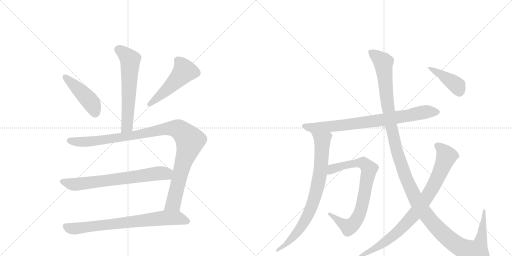
t = 0.00 s
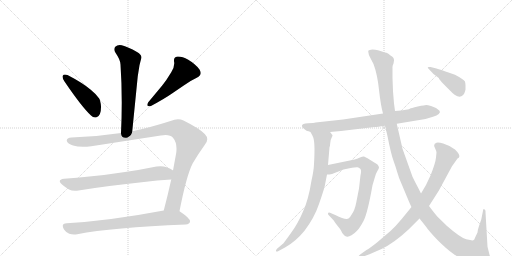
t = 2.08 s
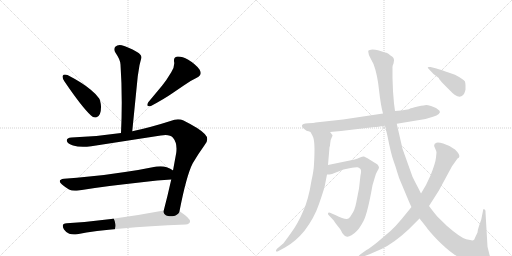
t = 4.16 s
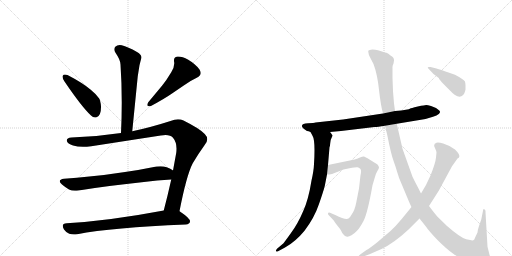
t = 6.24 s
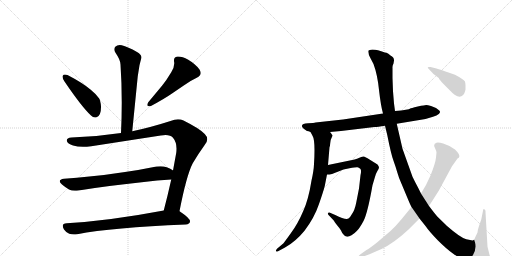
t = 8.33 s
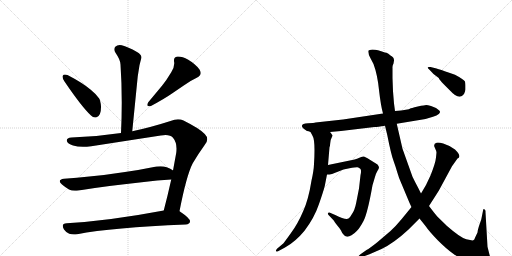
t = 10.41 s

The animated SVG that drew these frames (rendered in a browser with its animation timeline set to each time). Animation: 12 CSS @keyframes rules; one cycle of 10.41 s.

<svg version="1.1" viewBox="0 0 2048 1024" xmlns="http://www.w3.org/2000/svg">
  <g stroke="lightgray" stroke-dasharray="1,1" stroke-width="1" transform="scale(4, 4)">
    <line x1="0" y1="0" x2="256" y2="256"></line>
    <line x1="256" y1="0" x2="0" y2="256"></line>
    <line x1="128" y1="0" x2="128" y2="256"></line>
    <line x1="0" y1="128" x2="256" y2="128"></line>
    <line x1="256" y1="0" x2="512" y2="256"></line>
    <line x1="512" y1="0" x2="256" y2="256"></line>
    <line x1="384" y1="0" x2="384" y2="256"></line>
    <line x1="256" y1="128" x2="512" y2="128"></line>
  </g>
<g transform="scale(1, -1) translate(0, -850)">
   <style type="text/css">
    @keyframes keyframes0 {
      from {
       stroke: black;
       stroke-dashoffset: 609;
       stroke-width: 128;
       }
       66% {
       animation-timing-function: step-end;
       stroke: black;
       stroke-dashoffset: 0;
       stroke-width: 128;
       }
       to {
       stroke: black;
       stroke-width: 1024;
       }
       }
       #make-me-a-hanzi-animation-0 {
         animation: keyframes0 0.745605s both;
         animation-delay: 0.000000s;
         animation-timing-function: linear;
       }
    @keyframes keyframes1 {
      from {
       stroke: black;
       stroke-dashoffset: 449;
       stroke-width: 128;
       }
       59% {
       animation-timing-function: step-end;
       stroke: black;
       stroke-dashoffset: 0;
       stroke-width: 128;
       }
       to {
       stroke: black;
       stroke-width: 1024;
       }
       }
       #make-me-a-hanzi-animation-1 {
         animation: keyframes1 0.615397s both;
         animation-delay: 0.745605s;
         animation-timing-function: linear;
       }
    @keyframes keyframes2 {
      from {
       stroke: black;
       stroke-dashoffset: 502;
       stroke-width: 128;
       }
       62% {
       animation-timing-function: step-end;
       stroke: black;
       stroke-dashoffset: 0;
       stroke-width: 128;
       }
       to {
       stroke: black;
       stroke-width: 1024;
       }
       }
       #make-me-a-hanzi-animation-2 {
         animation: keyframes2 0.658529s both;
         animation-delay: 1.361003s;
         animation-timing-function: linear;
       }
    @keyframes keyframes3 {
      from {
       stroke: black;
       stroke-dashoffset: 1058;
       stroke-width: 128;
       }
       77% {
       animation-timing-function: step-end;
       stroke: black;
       stroke-dashoffset: 0;
       stroke-width: 128;
       }
       to {
       stroke: black;
       stroke-width: 1024;
       }
       }
       #make-me-a-hanzi-animation-3 {
         animation: keyframes3 1.111003s both;
         animation-delay: 2.019531s;
         animation-timing-function: linear;
       }
    @keyframes keyframes4 {
      from {
       stroke: black;
       stroke-dashoffset: 697;
       stroke-width: 128;
       }
       69% {
       animation-timing-function: step-end;
       stroke: black;
       stroke-dashoffset: 0;
       stroke-width: 128;
       }
       to {
       stroke: black;
       stroke-width: 1024;
       }
       }
       #make-me-a-hanzi-animation-4 {
         animation: keyframes4 0.817220s both;
         animation-delay: 3.130534s;
         animation-timing-function: linear;
       }
    @keyframes keyframes5 {
      from {
       stroke: black;
       stroke-dashoffset: 748;
       stroke-width: 128;
       }
       71% {
       animation-timing-function: step-end;
       stroke: black;
       stroke-dashoffset: 0;
       stroke-width: 128;
       }
       to {
       stroke: black;
       stroke-width: 1024;
       }
       }
       #make-me-a-hanzi-animation-5 {
         animation: keyframes5 0.858724s both;
         animation-delay: 3.947754s;
         animation-timing-function: linear;
       }
    @keyframes keyframes6 {
      from {
       stroke: black;
       stroke-dashoffset: 795;
       stroke-width: 128;
       }
       72% {
       animation-timing-function: step-end;
       stroke: black;
       stroke-dashoffset: 0;
       stroke-width: 128;
       }
       to {
       stroke: black;
       stroke-width: 1024;
       }
       }
       #make-me-a-hanzi-animation-6 {
         animation: keyframes6 0.896973s both;
         animation-delay: 4.806478s;
         animation-timing-function: linear;
       }
    @keyframes keyframes7 {
      from {
       stroke: black;
       stroke-dashoffset: 803;
       stroke-width: 128;
       }
       72% {
       animation-timing-function: step-end;
       stroke: black;
       stroke-dashoffset: 0;
       stroke-width: 128;
       }
       to {
       stroke: black;
       stroke-width: 1024;
       }
       }
       #make-me-a-hanzi-animation-7 {
         animation: keyframes7 0.903483s both;
         animation-delay: 5.703451s;
         animation-timing-function: linear;
       }
    @keyframes keyframes8 {
      from {
       stroke: black;
       stroke-dashoffset: 784;
       stroke-width: 128;
       }
       72% {
       animation-timing-function: step-end;
       stroke: black;
       stroke-dashoffset: 0;
       stroke-width: 128;
       }
       to {
       stroke: black;
       stroke-width: 1024;
       }
       }
       #make-me-a-hanzi-animation-8 {
         animation: keyframes8 0.888021s both;
         animation-delay: 6.606934s;
         animation-timing-function: linear;
       }
    @keyframes keyframes9 {
      from {
       stroke: black;
       stroke-dashoffset: 1387;
       stroke-width: 128;
       }
       82% {
       animation-timing-function: step-end;
       stroke: black;
       stroke-dashoffset: 0;
       stroke-width: 128;
       }
       to {
       stroke: black;
       stroke-width: 1024;
       }
       }
       #make-me-a-hanzi-animation-9 {
         animation: keyframes9 1.378743s both;
         animation-delay: 7.494954s;
         animation-timing-function: linear;
       }
    @keyframes keyframes10 {
      from {
       stroke: black;
       stroke-dashoffset: 856;
       stroke-width: 128;
       }
       74% {
       animation-timing-function: step-end;
       stroke: black;
       stroke-dashoffset: 0;
       stroke-width: 128;
       }
       to {
       stroke: black;
       stroke-width: 1024;
       }
       }
       #make-me-a-hanzi-animation-10 {
         animation: keyframes10 0.946615s both;
         animation-delay: 8.873698s;
         animation-timing-function: linear;
       }
    @keyframes keyframes11 {
      from {
       stroke: black;
       stroke-dashoffset: 413;
       stroke-width: 128;
       }
       57% {
       animation-timing-function: step-end;
       stroke: black;
       stroke-dashoffset: 0;
       stroke-width: 128;
       }
       to {
       stroke: black;
       stroke-width: 1024;
       }
       }
       #make-me-a-hanzi-animation-11 {
         animation: keyframes11 0.586100s both;
         animation-delay: 9.820313s;
         animation-timing-function: linear;
       }
</style>
<path d="M 529 325 L 551 545 L 558 589 Q 562 606 565 616 Q 566 618 566 620 Q 566 632 548 642 Q 511 663 487 669 Q 483 670 479 670 Q 468 670 461 663 Q 457 658 457 652 Q 457 646 462 639 Q 482 610 482 592 Q 487 519 487 440 Q 487 381 484 318 C 483 288 526 295 529 325 Z" fill="lightgray"></path> 
<path d="M 251 547 Q 250 545 250 543 Q 250 536 258 524 Q 328 421 364 388 Q 372 380 380 380 Q 384 380 388 382 Q 404 389 404 421 L 404 425 Q 402 448 396 457 Q 385 473 363 491 Q 330 519 270 550 Q 264 552 260 552 Q 253 552 251 547 Z" fill="lightgray"></path> 
<path d="M 787 539 Q 803 547 803 558 Q 803 564 798 572 Q 783 593 753 611 Q 729 624 714 624 L 709 624 Q 696 621 696 610 L 696 605 Q 697 601 697 596 Q 697 580 685 561 Q 666 529 648 507 L 593 441 Q 589 434 589 430 Q 589 425 597 425 L 602 425 Q 658 455 688 476 L 735 508 Q 759 526 787 539 Z" fill="lightgray"></path> 
<path d="M 643 308 Q 654 310 662 310 Q 683 310 692 299 Q 706 282 706 256 Q 706 248 705 239 L 692 168 L 685 132 Q 670 65 655 8 C 647 -21 712 -24 718 5 Q 746 149 771 197 Q 794 236 818 269 Q 829 281 829 293 Q 829 304 819 314 Q 800 335 734 368 Q 724 373 712 373 Q 698 373 682 366 Q 601 340 529 325 L 484 318 Q 386 303 286 300 Q 267 299 267 288 L 267 287 Q 270 275 292 268 Q 309 263 332 263 Q 347 263 365 265 L 643 308 Z" fill="lightgray"></path> 
<path d="M 692 168 L 691 169 Q 683 175 667 181 Q 655 185 642 185 Q 634 185 626 184 Q 563 171 500 162 Q 424 150 357 144 Q 308 138 256 135 Q 239 133 239 125 Q 239 120 248 112 Q 261 101 276 92 Q 286 87 300 87 Q 307 87 314 88 Q 423 106 567 121 Q 631 129 685 132 C 715 134 717 152 692 168 Z" fill="lightgray"></path> 
<path d="M 655 8 Q 438 -33 267 -43 Q 251 -44 251 -53 Q 251 -59 256 -68 Q 265 -81 277 -85 Q 286 -88 296 -88 Q 302 -88 309 -87 Q 448 -60 743 -48 Q 759 -46 760 -36 L 760 -35 Q 760 -23 721 3 L 718 5 C 701 17 684 14 655 8 Z" fill="lightgray"></path> 
<path d="M 1228 326 Q 1234 326 1242 322 L 1320 322 L 1364 326 L 1498 342 Q 1510 342 1540 347 L 1587 355 L 1702 374 L 1732 383 Q 1748 387 1755 394 Q 1763 401 1758 407 Q 1753 412 1744 418 L 1724 426 Q 1710 430 1705 430 Q 1701 430 1671 424 Q 1642 417 1641 416 Q 1636 411 1580 406 L 1532 396 L 1372 372 L 1262 360 Q 1257 358 1232 357 Q 1208 355 1208 348 Q 1205 341 1228 326 Z" fill="lightgray"></path> 
<path d="M 1242 322 L 1250 307 Q 1262 289 1256 194 Q 1255 167 1246 128 Q 1234 52 1213 6 Q 1192 -44 1164 -82 Q 1136 -121 1133 -124 L 1108 -145 Q 1102 -152 1104 -155 Q 1107 -158 1114 -154 L 1140 -140 Q 1182 -117 1218 -73 Q 1257 -22 1276 34 Q 1295 89 1299 106 L 1308 152 L 1312 190 L 1318 261 Q 1320 264 1321 278 Q 1322 292 1326 298 L 1330 307 Q 1331 309 1326 314 Q 1324 318 1320 322 C 1302 346 1228 348 1242 322 Z" fill="lightgray"></path> 
<path d="M 1308 152 L 1318 152 L 1328 154 L 1374 172 L 1398 177 Q 1425 182 1430 181 Q 1435 180 1441 175 Q 1447 170 1442 149 L 1436 96 L 1425 40 Q 1419 8 1406 -9 Q 1399 -22 1394 -24 Q 1383 -31 1341 -10 L 1320 -1 Q 1314 2 1312 -3 Q 1310 -8 1318 -14 L 1335 -32 Q 1336 -35 1350 -53 Q 1365 -71 1366 -76 Q 1368 -81 1374 -88 Q 1380 -96 1386 -96 Q 1393 -99 1406 -91 Q 1419 -83 1428 -73 Q 1438 -64 1454 -34 Q 1470 -4 1490 109 L 1498 136 Q 1502 154 1509 165 Q 1516 175 1516 180 Q 1516 184 1510 192 L 1470 217 Q 1461 222 1456 224 Q 1451 225 1440 220 L 1428 215 Q 1421 212 1404 209 L 1312 190 C 1283 184 1278 150 1308 152 Z" fill="lightgray"></path> 
<path d="M 1540 347 L 1549 310 Q 1564 234 1574 207 Q 1584 179 1589 161 Q 1594 142 1606 115 L 1629 60 Q 1641 31 1646 22 L 1678 -24 L 1702 -54 Q 1717 -76 1751 -111 Q 1786 -146 1813 -165 Q 1841 -185 1876 -197 Q 1911 -210 1936 -210 Q 1951 -212 1958 -206 Q 1965 -200 1965 -191 L 1958 -169 L 1950 -137 L 1942 1 Q 1943 11 1937 13 Q 1935 15 1933 12 L 1925 -28 L 1916 -54 Q 1911 -69 1910 -80 L 1900 -101 Q 1898 -109 1893 -111 Q 1889 -113 1865 -107 Q 1842 -101 1788 -54 L 1750 -17 Q 1737 -2 1716 26 L 1684 76 L 1673 98 Q 1659 124 1650 143 L 1610 255 L 1587 355 L 1580 406 L 1576 436 L 1572 485 L 1570 538 L 1570 579 Q 1569 586 1574 596 L 1576 608 Q 1577 620 1562 628 Q 1553 637 1546 639 Q 1540 640 1531 643 L 1512 649 Q 1502 652 1489 652 Q 1477 651 1474 648 Q 1470 639 1482 617 L 1494 594 Q 1510 551 1516 490 Q 1523 428 1532 396 L 1540 347 Z" fill="lightgray"></path> 
<path d="M 1646 22 L 1606 -27 Q 1582 -56 1562 -74 L 1508 -120 Q 1479 -143 1466 -150 L 1442 -167 Q 1432 -174 1434 -179 Q 1436 -184 1448 -178 L 1478 -167 L 1526 -146 Q 1576 -122 1633 -69 L 1678 -24 L 1716 26 L 1755 87 L 1808 185 L 1830 216 Q 1837 219 1837 223 Q 1840 232 1820 252 Q 1794 270 1773 276 Q 1752 282 1746 279 Q 1732 274 1739 260 Q 1746 245 1746 240 L 1744 220 Q 1742 198 1722 148 L 1704 110 L 1684 76 L 1646 22 Z" fill="lightgray"></path> 
<path d="M 1746 576 L 1722 582 Q 1712 583 1711 581 Q 1710 579 1718 571 L 1734 554 L 1755 538 Q 1756 533 1776 512 L 1804 484 Q 1810 477 1820 470 Q 1843 455 1856 474 Q 1861 486 1862 492 L 1862 508 Q 1862 514 1860 524 Q 1854 533 1820 551 L 1794 560 Q 1762 572 1746 576 Z" fill="lightgray"></path> 
      <clipPath id="make-me-a-hanzi-clip-0">
      <path d="M 529 325 L 551 545 L 558 589 Q 562 606 565 616 Q 566 618 566 620 Q 566 632 548 642 Q 511 663 487 669 Q 483 670 479 670 Q 468 670 461 663 Q 457 658 457 652 Q 457 646 462 639 Q 482 610 482 592 Q 487 519 487 440 Q 487 381 484 318 C 483 288 526 295 529 325 Z" fill="lightgray"></path>
      </clipPath>
      <path clip-path="url(#make-me-a-hanzi-clip-0)" d="M 474 652 L 521 611 L 509 351 L 491 326 " fill="none" id="make-me-a-hanzi-animation-0" stroke-dasharray="481 962" stroke-linecap="round"></path>

      <clipPath id="make-me-a-hanzi-clip-1">
      <path d="M 251 547 Q 250 545 250 543 Q 250 536 258 524 Q 328 421 364 388 Q 372 380 380 380 Q 384 380 388 382 Q 404 389 404 421 L 404 425 Q 402 448 396 457 Q 385 473 363 491 Q 330 519 270 550 Q 264 552 260 552 Q 253 552 251 547 Z" fill="lightgray"></path>
      </clipPath>
      <path clip-path="url(#make-me-a-hanzi-clip-1)" d="M 259 543 L 364 441 L 380 397 " fill="none" id="make-me-a-hanzi-animation-1" stroke-dasharray="321 642" stroke-linecap="round"></path>

      <clipPath id="make-me-a-hanzi-clip-2">
      <path d="M 787 539 Q 803 547 803 558 Q 803 564 798 572 Q 783 593 753 611 Q 729 624 714 624 L 709 624 Q 696 621 696 610 L 696 605 Q 697 601 697 596 Q 697 580 685 561 Q 666 529 648 507 L 593 441 Q 589 434 589 430 Q 589 425 597 425 L 602 425 Q 658 455 688 476 L 735 508 Q 759 526 787 539 Z" fill="lightgray"></path>
      </clipPath>
      <path clip-path="url(#make-me-a-hanzi-clip-2)" d="M 710 610 L 731 584 L 737 564 L 670 493 L 597 433 " fill="none" id="make-me-a-hanzi-animation-2" stroke-dasharray="374 748" stroke-linecap="round"></path>

      <clipPath id="make-me-a-hanzi-clip-3">
      <path d="M 643 308 Q 654 310 662 310 Q 683 310 692 299 Q 706 282 706 256 Q 706 248 705 239 L 692 168 L 685 132 Q 670 65 655 8 C 647 -21 712 -24 718 5 Q 746 149 771 197 Q 794 236 818 269 Q 829 281 829 293 Q 829 304 819 314 Q 800 335 734 368 Q 724 373 712 373 Q 698 373 682 366 Q 601 340 529 325 L 484 318 Q 386 303 286 300 Q 267 299 267 288 L 267 287 Q 270 275 292 268 Q 309 263 332 263 Q 347 263 365 265 L 643 308 Z" fill="lightgray"></path>
      </clipPath>
      <path clip-path="url(#make-me-a-hanzi-clip-3)" d="M 278 288 L 313 282 L 357 284 L 525 307 L 682 337 L 724 327 L 760 284 L 728 183 L 696 43 L 663 14 " fill="none" id="make-me-a-hanzi-animation-3" stroke-dasharray="930 1860" stroke-linecap="round"></path>

      <clipPath id="make-me-a-hanzi-clip-4">
      <path d="M 692 168 L 691 169 Q 683 175 667 181 Q 655 185 642 185 Q 634 185 626 184 Q 563 171 500 162 Q 424 150 357 144 Q 308 138 256 135 Q 239 133 239 125 Q 239 120 248 112 Q 261 101 276 92 Q 286 87 300 87 Q 307 87 314 88 Q 423 106 567 121 Q 631 129 685 132 C 715 134 717 152 692 168 Z" fill="lightgray"></path>
      </clipPath>
      <path clip-path="url(#make-me-a-hanzi-clip-4)" d="M 250 123 L 289 113 L 331 115 L 686 163 " fill="none" id="make-me-a-hanzi-animation-4" stroke-dasharray="569 1138" stroke-linecap="round"></path>

      <clipPath id="make-me-a-hanzi-clip-5">
      <path d="M 655 8 Q 438 -33 267 -43 Q 251 -44 251 -53 Q 251 -59 256 -68 Q 265 -81 277 -85 Q 286 -88 296 -88 Q 302 -88 309 -87 Q 448 -60 743 -48 Q 759 -46 760 -36 L 760 -35 Q 760 -23 721 3 L 718 5 C 701 17 684 14 655 8 Z" fill="lightgray"></path>
      </clipPath>
      <path clip-path="url(#make-me-a-hanzi-clip-5)" d="M 264 -56 L 281 -64 L 310 -64 L 661 -22 L 715 -23 L 750 -35 " fill="none" id="make-me-a-hanzi-animation-5" stroke-dasharray="620 1240" stroke-linecap="round"></path>

      <clipPath id="make-me-a-hanzi-clip-6">
      <path d="M 1228 326 Q 1234 326 1242 322 L 1320 322 L 1364 326 L 1498 342 Q 1510 342 1540 347 L 1587 355 L 1702 374 L 1732 383 Q 1748 387 1755 394 Q 1763 401 1758 407 Q 1753 412 1744 418 L 1724 426 Q 1710 430 1705 430 Q 1701 430 1671 424 Q 1642 417 1641 416 Q 1636 411 1580 406 L 1532 396 L 1372 372 L 1262 360 Q 1257 358 1232 357 Q 1208 355 1208 348 Q 1205 341 1228 326 Z" fill="lightgray"></path>
      </clipPath>
      <path clip-path="url(#make-me-a-hanzi-clip-6)" d="M 1216 346 L 1250 339 L 1355 347 L 1527 370 L 1712 404 L 1749 402 " fill="none" id="make-me-a-hanzi-animation-6" stroke-dasharray="667 1334" stroke-linecap="round"></path>

      <clipPath id="make-me-a-hanzi-clip-7">
      <path d="M 1242 322 L 1250 307 Q 1262 289 1256 194 Q 1255 167 1246 128 Q 1234 52 1213 6 Q 1192 -44 1164 -82 Q 1136 -121 1133 -124 L 1108 -145 Q 1102 -152 1104 -155 Q 1107 -158 1114 -154 L 1140 -140 Q 1182 -117 1218 -73 Q 1257 -22 1276 34 Q 1295 89 1299 106 L 1308 152 L 1312 190 L 1318 261 Q 1320 264 1321 278 Q 1322 292 1326 298 L 1330 307 Q 1331 309 1326 314 Q 1324 318 1320 322 C 1302 346 1228 348 1242 322 Z" fill="lightgray"></path>
      </clipPath>
      <path clip-path="url(#make-me-a-hanzi-clip-7)" d="M 1250 321 L 1289 289 L 1284 187 L 1257 52 L 1207 -55 L 1142 -130 L 1109 -151 " fill="none" id="make-me-a-hanzi-animation-7" stroke-dasharray="675 1350" stroke-linecap="round"></path>

      <clipPath id="make-me-a-hanzi-clip-8">
      <path d="M 1308 152 L 1318 152 L 1328 154 L 1374 172 L 1398 177 Q 1425 182 1430 181 Q 1435 180 1441 175 Q 1447 170 1442 149 L 1436 96 L 1425 40 Q 1419 8 1406 -9 Q 1399 -22 1394 -24 Q 1383 -31 1341 -10 L 1320 -1 Q 1314 2 1312 -3 Q 1310 -8 1318 -14 L 1335 -32 Q 1336 -35 1350 -53 Q 1365 -71 1366 -76 Q 1368 -81 1374 -88 Q 1380 -96 1386 -96 Q 1393 -99 1406 -91 Q 1419 -83 1428 -73 Q 1438 -64 1454 -34 Q 1470 -4 1490 109 L 1498 136 Q 1502 154 1509 165 Q 1516 175 1516 180 Q 1516 184 1510 192 L 1470 217 Q 1461 222 1456 224 Q 1451 225 1440 220 L 1428 215 Q 1421 212 1404 209 L 1312 190 C 1283 184 1278 150 1308 152 Z" fill="lightgray"></path>
      </clipPath>
      <path clip-path="url(#make-me-a-hanzi-clip-8)" d="M 1313 158 L 1339 178 L 1428 198 L 1453 198 L 1477 173 L 1446 16 L 1416 -43 L 1391 -57 L 1317 -7 " fill="none" id="make-me-a-hanzi-animation-8" stroke-dasharray="656 1312" stroke-linecap="round"></path>

      <clipPath id="make-me-a-hanzi-clip-9">
      <path d="M 1540 347 L 1549 310 Q 1564 234 1574 207 Q 1584 179 1589 161 Q 1594 142 1606 115 L 1629 60 Q 1641 31 1646 22 L 1678 -24 L 1702 -54 Q 1717 -76 1751 -111 Q 1786 -146 1813 -165 Q 1841 -185 1876 -197 Q 1911 -210 1936 -210 Q 1951 -212 1958 -206 Q 1965 -200 1965 -191 L 1958 -169 L 1950 -137 L 1942 1 Q 1943 11 1937 13 Q 1935 15 1933 12 L 1925 -28 L 1916 -54 Q 1911 -69 1910 -80 L 1900 -101 Q 1898 -109 1893 -111 Q 1889 -113 1865 -107 Q 1842 -101 1788 -54 L 1750 -17 Q 1737 -2 1716 26 L 1684 76 L 1673 98 Q 1659 124 1650 143 L 1610 255 L 1587 355 L 1580 406 L 1576 436 L 1572 485 L 1570 538 L 1570 579 Q 1569 586 1574 596 L 1576 608 Q 1577 620 1562 628 Q 1553 637 1546 639 Q 1540 640 1531 643 L 1512 649 Q 1502 652 1489 652 Q 1477 651 1474 648 Q 1470 639 1482 617 L 1494 594 Q 1510 551 1516 490 Q 1523 428 1532 396 L 1540 347 Z" fill="lightgray"></path>
      </clipPath>
      <path clip-path="url(#make-me-a-hanzi-clip-9)" d="M 1483 643 L 1533 600 L 1552 419 L 1582 267 L 1626 131 L 1690 10 L 1756 -70 L 1812 -119 L 1850 -143 L 1899 -157 L 1906 -157 L 1923 -115 L 1937 6 " fill="none" id="make-me-a-hanzi-animation-9" stroke-dasharray="1259 2518" stroke-linecap="round"></path>

      <clipPath id="make-me-a-hanzi-clip-10">
      <path d="M 1646 22 L 1606 -27 Q 1582 -56 1562 -74 L 1508 -120 Q 1479 -143 1466 -150 L 1442 -167 Q 1432 -174 1434 -179 Q 1436 -184 1448 -178 L 1478 -167 L 1526 -146 Q 1576 -122 1633 -69 L 1678 -24 L 1716 26 L 1755 87 L 1808 185 L 1830 216 Q 1837 219 1837 223 Q 1840 232 1820 252 Q 1794 270 1773 276 Q 1752 282 1746 279 Q 1732 274 1739 260 Q 1746 245 1746 240 L 1744 220 Q 1742 198 1722 148 L 1704 110 L 1684 76 L 1646 22 Z" fill="lightgray"></path>
      </clipPath>
      <path clip-path="url(#make-me-a-hanzi-clip-10)" d="M 1748 267 L 1770 250 L 1786 225 L 1742 121 L 1690 36 L 1641 -25 L 1577 -90 L 1503 -142 L 1441 -175 " fill="none" id="make-me-a-hanzi-animation-10" stroke-dasharray="728 1456" stroke-linecap="round"></path>

      <clipPath id="make-me-a-hanzi-clip-11">
      <path d="M 1746 576 L 1722 582 Q 1712 583 1711 581 Q 1710 579 1718 571 L 1734 554 L 1755 538 Q 1756 533 1776 512 L 1804 484 Q 1810 477 1820 470 Q 1843 455 1856 474 Q 1861 486 1862 492 L 1862 508 Q 1862 514 1860 524 Q 1854 533 1820 551 L 1794 560 Q 1762 572 1746 576 Z" fill="lightgray"></path>
      </clipPath>
      <path clip-path="url(#make-me-a-hanzi-clip-11)" d="M 1717 578 L 1813 520 L 1828 507 L 1838 484 " fill="none" id="make-me-a-hanzi-animation-11" stroke-dasharray="285 570" stroke-linecap="round"></path>

</g>
</svg>
